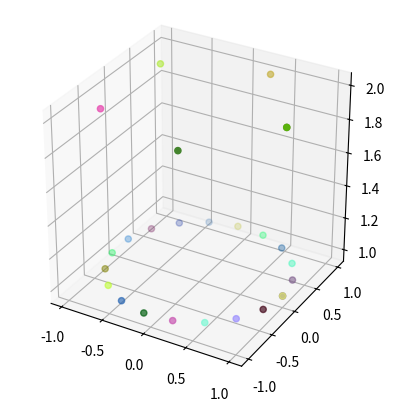
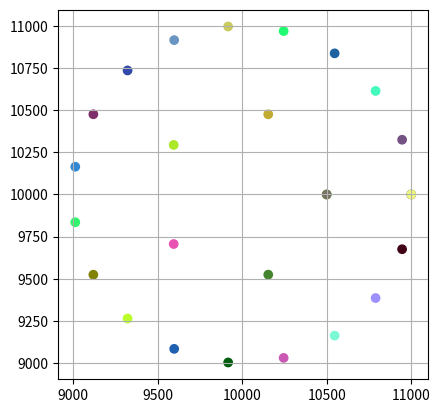

Source code (Python) for these figures, in order:
import numpy as np
import matplotlib.pyplot as plt


def get_colors(n):
    np.random.seed(1337)
    return np.random.rand(n, 3)


def plot_2d_points(X, Y, x0=0.0, y0=0.0):
    fig = plt.figure()
    ax = fig.add_subplot()
    ax.scatter(X, Y, c=get_colors(len(X)))
    #ax.set_xlim([-100, 1100])
    #ax.set_ylim([-100, 2100])
    ax.set_box_aspect(aspect=1)
    ax.grid(True)


def plot_3d_points(X, Y, Z):
    fig = plt.figure()
    ax = fig.add_subplot(projection='3d')
    ax.set_box_aspect(aspect=(1, 1, 1))
    ax.scatter(X, Y, Z, c=get_colors(len(X)))


def gen_points(z=1.0, n=5):
    cx = cy = 0.0
    r = 1.0
    
    theta = np.linspace(0, 2*np.pi, num=n)
    x = r * np.cos(theta) + cx
    y = r * np.sin(theta) + cy
    z = z * np.ones_like(x)

    # n*3
    return np.block([[x], [y], [z]]).T


def to_hom(p):
    return np.append(p, 1.0)


def from_hom(ph):
    return ph[0:2] / ph[-1]



f = 1e-3                # m
px = py = 1e-2          # m
mx = my = 1e6           # pixels/m
s = 0.0                 # skew
C = np.zeros((3, 1))    # m
R = np.eye(3)

t = -R.dot(C)

ax = f * mx     # pixels
ay = f * my     # pixels
x0 = mx * px    # pixels
y0 = my * py    # pixels

K = np.array([
    [ax, s, x0],
    [0, ay, y0],
    [0, 0,   1]
])

P = K.dot(np.block([R, t]))

XYZ = gen_points(z=1.0, n=20) # m
XYZ = np.vstack((XYZ, gen_points(z=2.0, n=6))) # m

XYZ1 = np.empty((XYZ.shape[0], 4))
for i, xyz in enumerate(XYZ):
    XYZ1[i] = to_hom(xyz)

x = np.empty((XYZ1.shape[0], 3))
for i, X in enumerate(XYZ1):
    x[i] = P.dot(X.T)

PxPy = np.empty(((XYZ1.shape[0], 2)))
for i, x_hom in enumerate(x):
    PxPy[i] = from_hom(x_hom)

X, Y, Z = XYZ.T
plot_3d_points(X, Y, Z)

Px, Py = PxPy.T
plot_2d_points(Px, Py)

plt.show()
